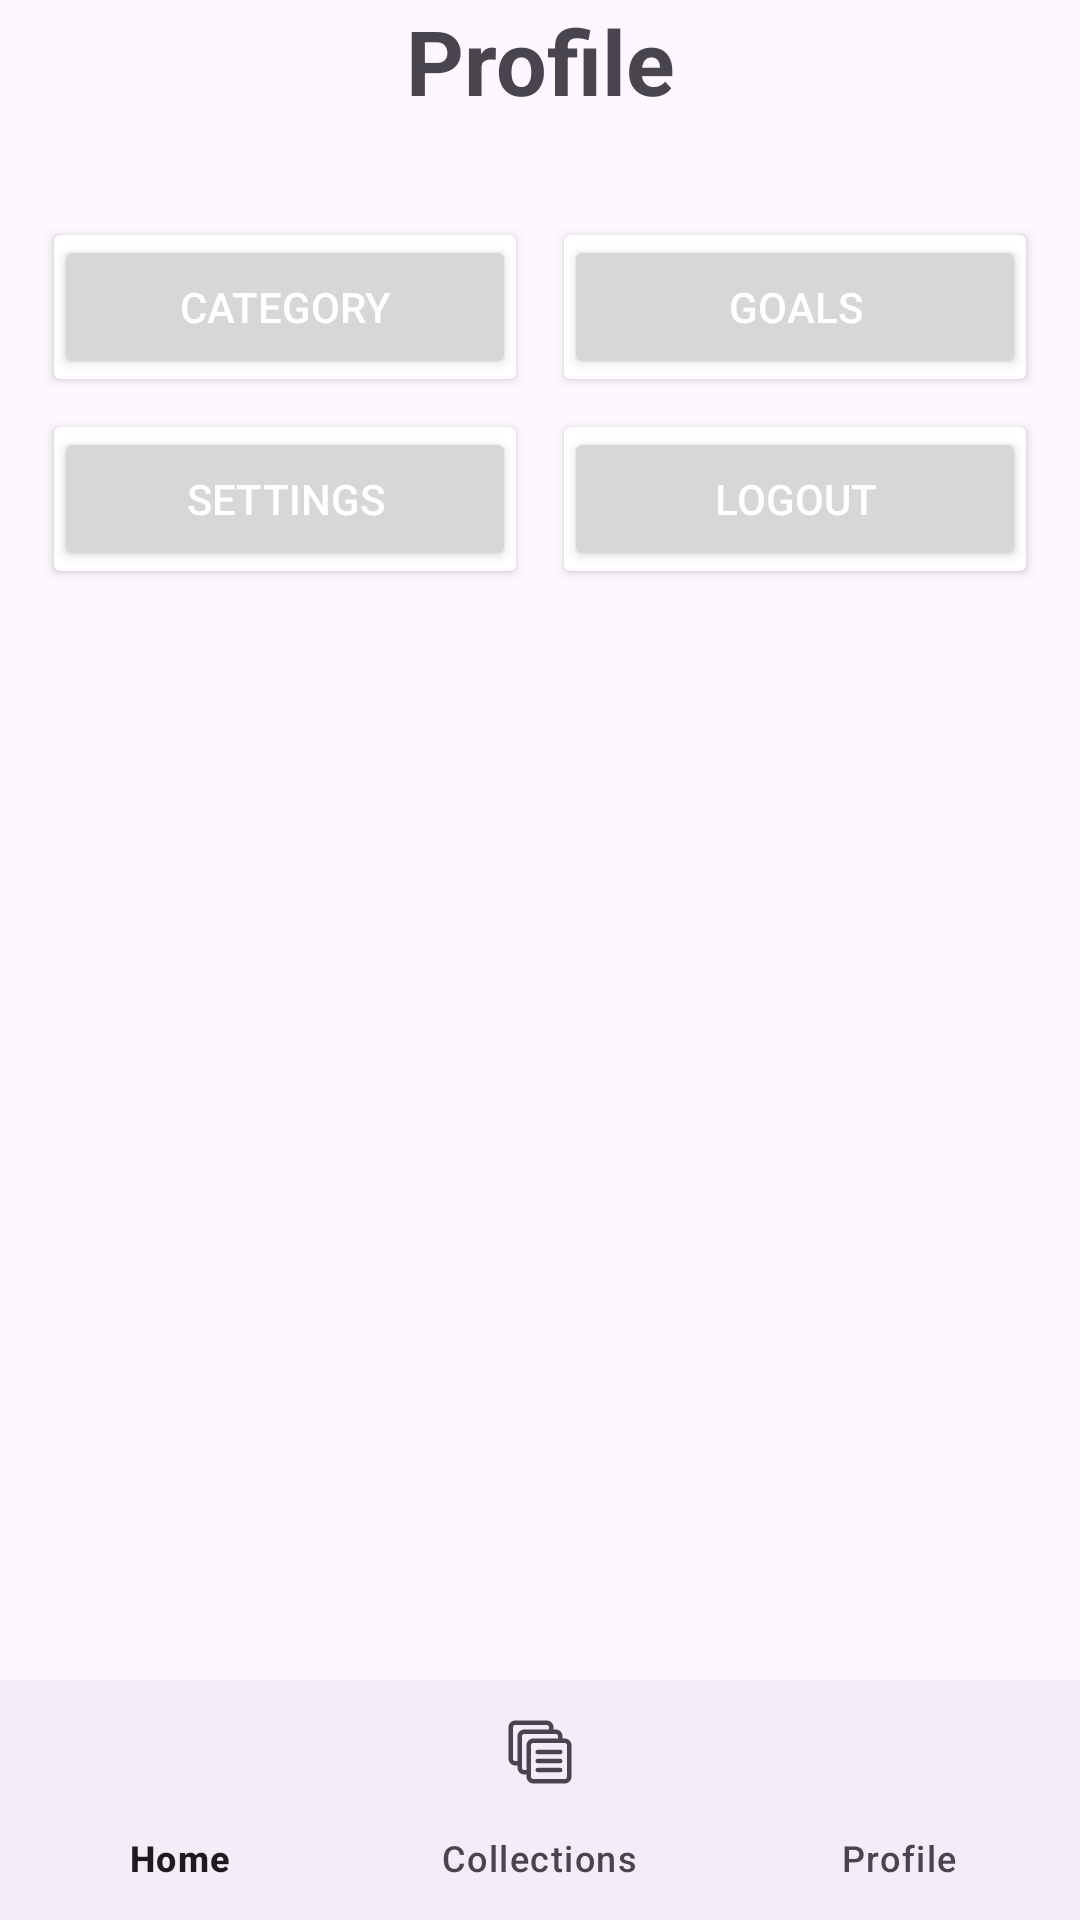

This screen was rendered from an Android layout file. Write that file and the resources it references.
<!-- AndroidManifest.xml: application theme Theme.CollectRack -->
<!-- res/layout/activity_profile.xml -->
<?xml version="1.0" encoding="utf-8"?>
<RelativeLayout xmlns:android="http://schemas.android.com/apk/res/android"
    xmlns:app="http://schemas.android.com/apk/res-auto"
    xmlns:tools="http://schemas.android.com/tools"
    android:id="@+id/main"
    android:layout_width="match_parent"
    android:layout_height="match_parent"
    tools:context=".Profile">

    <TextView
        android:id="@+id/Profile"
        android:layout_width="match_parent"
        android:layout_height="wrap_content"
        android:text="@string/Profile"
        android:textSize="30sp"
        android:textStyle="bold"
        android:gravity="center"
        android:layout_marginBottom="20dp"/>

    <GridLayout
        android:layout_width="match_parent"
        android:layout_height="wrap_content"
        android:layout_below="@id/Profile"
        android:layout_margin="10dp"
        android:columnCount="2"
        android:rowCount="3">

        <androidx.cardview.widget.CardView
            android:id="@+id/CategoryView"
            android:layout_width="0dp"
            android:layout_height="wrap_content"
            android:layout_columnWeight="1"
            android:layout_margin="8dp"
            android:elevation="4dp">

            <Button
                android:id="@+id/categoryButton"
                android:layout_width="match_parent"
                android:layout_height="match_parent"
                android:text="Category"
                android:textColor="@color/white" />
        </androidx.cardview.widget.CardView>

        <androidx.cardview.widget.CardView
            android:id="@+id/goalView"
            android:layout_width="0dp"
            android:layout_height="wrap_content"
            android:layout_columnWeight="1"
            android:layout_margin="8dp"
            android:elevation="4dp">

            <Button
                android:id="@+id/goalButton"
                android:layout_width="match_parent"
                android:layout_height="match_parent"
                android:text="Goals"
                android:textColor="@color/white" />
        </androidx.cardview.widget.CardView>

        <androidx.cardview.widget.CardView
            android:id="@+id/settingView"
            android:layout_width="0dp"
            android:layout_height="wrap_content"
            android:layout_columnWeight="1"
            android:layout_margin="8dp"
            android:elevation="4dp">

            <Button
                android:id="@+id/settingButton"
                android:layout_width="match_parent"
                android:layout_height="match_parent"
                android:text="Settings"
                android:textColor="@color/white" />
        </androidx.cardview.widget.CardView>

        <androidx.cardview.widget.CardView
            android:id="@+id/logoutView"
            android:layout_width="0dp"
            android:layout_height="wrap_content"
            android:layout_columnWeight="1"
            android:layout_margin="8dp"
            android:elevation="4dp">

            <Button
                android:id="@+id/logoutButton"
                android:layout_width="match_parent"
                android:layout_height="match_parent"
                android:text="Logout"
                android:textColor="@color/white" />
        </androidx.cardview.widget.CardView>


    </GridLayout>

    <com.google.android.material.bottomnavigation.BottomNavigationView
        android:id="@+id/bottomNavigation"
        android:layout_width="match_parent"
        android:layout_height="wrap_content"
        android:layout_alignParentBottom="true"
        app:labelVisibilityMode="labeled"
        app:menu="@menu/bottom_navigation_menu"/>

</RelativeLayout>
<!-- resources referenced by this layout -->
<resources>
  <string name="Profile">Profile</string>
  <style name="Theme.CollectRack" parent="Base.Theme.CollectRack" />
  <style name="Base.Theme.CollectRack" parent="Theme.Material3.DayNight.NoActionBar">
          
          
      </style>
  <!-- not gathered from this repository: default colours our renderer supplied (Android Studio template values) -->
  <color name="white">#FFFFFFFF</color>
</resources>
